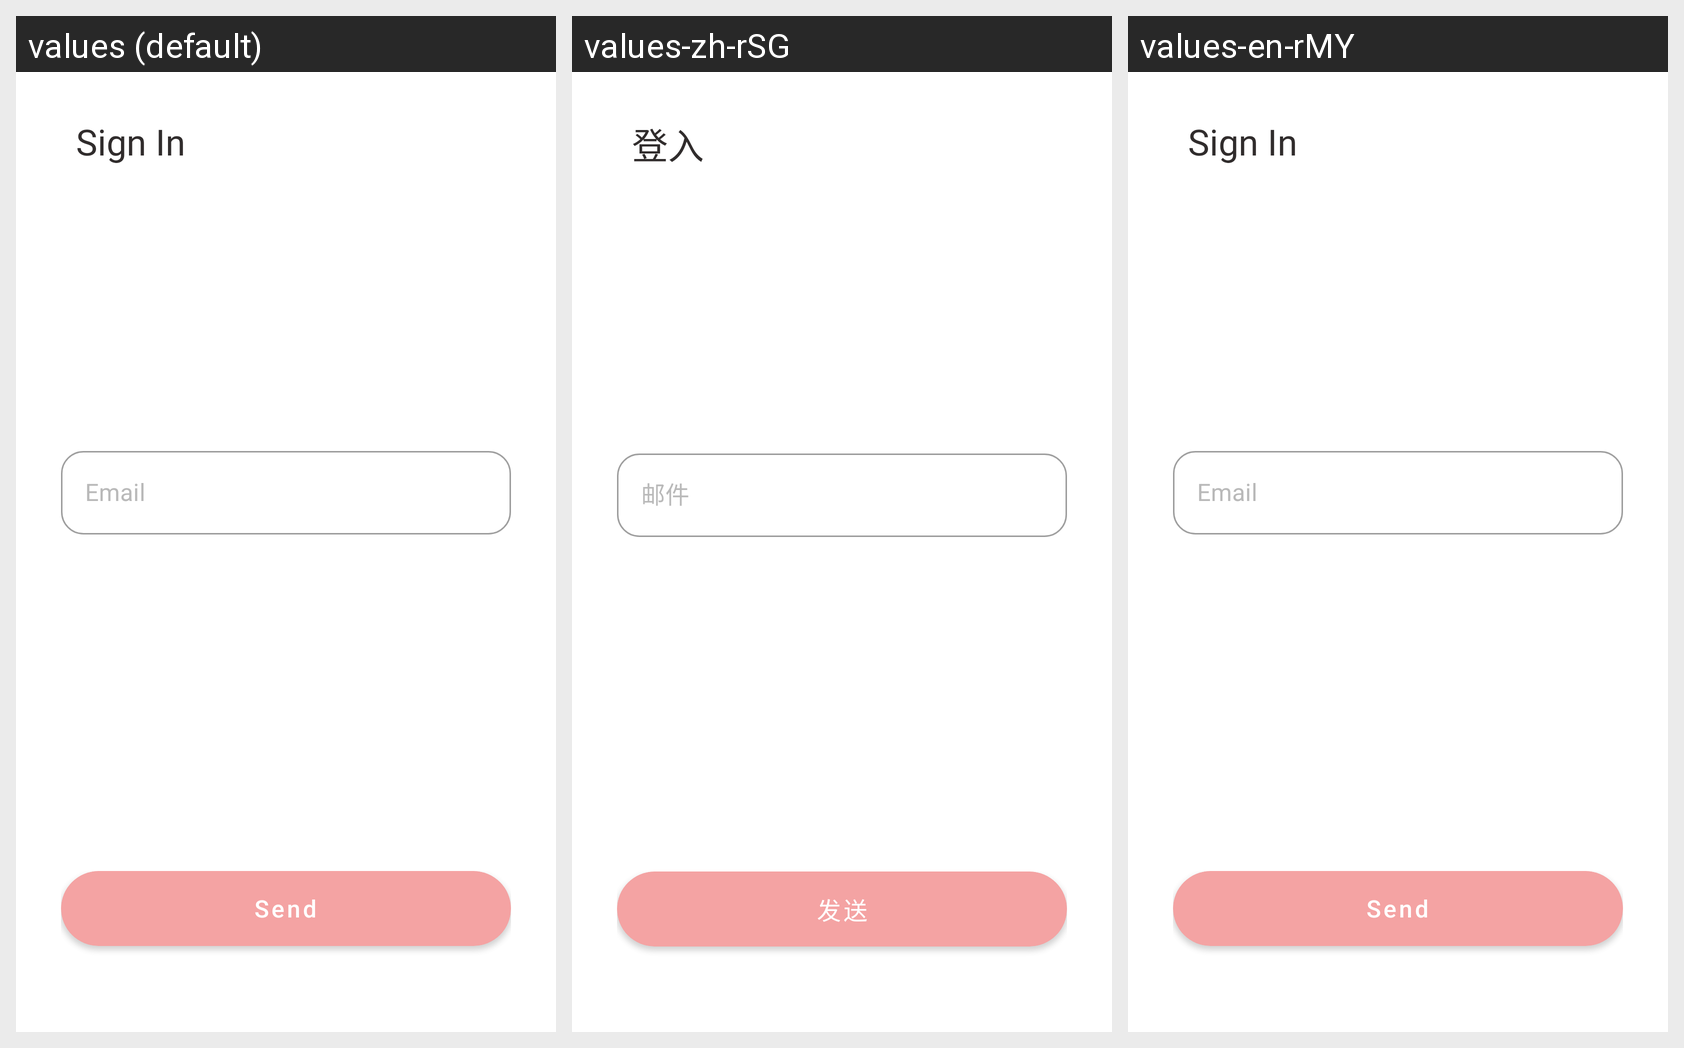

For this localized Android screen grid, give each drawn string resource with its value in every locale shown.
Android screen res/layout/activity_forgot_password.xml rendered under 3 locales, left to right: values (default), values-zh-rSG, values-en-rMY. Device: Nexus 5 (rendered at 1080×1920; each locale shown at half size, 540×960, under a caption strip naming it); theme Theme.Mad_bookworms.
Strings drawn on this screen, with the default value and each locale's value (text and hints the layout hard-codes, and strings that could not be matched under every locale, appear in the picture but are not listed):

sign_in
  values: Sign In
  values-zh-rSG: 登入
  values-en-rMY: Sign In

email
  values: Email
  values-zh-rSG: 邮件
  values-en-rMY: Email

send
  values: Send
  values-zh-rSG: 发送
  values-en-rMY: Send
